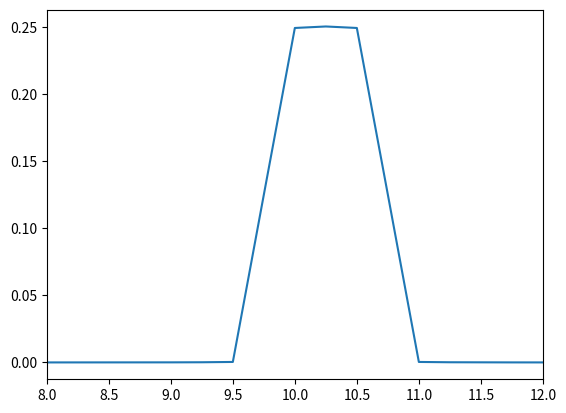

Here is the Python script that generated this plot:
import matplotlib.pyplot as plt
import numpy as np
from scipy.fft import fft
import scipy.signal.windows as win

N = 256
m = 0
f1 = 10
f2 = 10.5
A1 = 1
A2 = 1
T = 2
fe = 64

win_size = 1

#Lt = [t/fe for t in range(T*fe)]
Lt = np.arange(0, 4, 1/fe)
Lsin = [A1*np.sin(2*np.pi*f1*t) + A2*np.sin(2*np.pi*f2*t) for t in Lt]
#LsinPadded = [A1*np.sin(2*np.pi*f1*t) + A2*np.sin(2*np.pi*f2*t) for t in Lt] + [0 for i in range(m)]

Lf = [t*fe/(N) for t in range(N)]
Lf = np.arange(0, fe, fe/(N))
#LfPadded = [t*fe/(N+m) for t in range(N+m)]
Lfft = fft(Lsin*win.hann(N))
#LfftPadded = fft(LsinPadded)

#plt.subplot(211)
plt.plot(Lf, abs(Lfft/(N)))
plt.xlim(8, 12)



#N = 128

#Lf = [t*fe/(N) for t in range(N)]
#Lf = np.arange(0, fe, fe/(N))
#LfPadded = [t*fe/(N+m) for t in range(N+m)]
#Lfft = fft(Lsin)
#LfftPadded = fft(LsinPadded)


#plt.subplot(212)
#plt.plot(Lf, abs(Lfft/N))
#plt.xlim(8, 12)

plt.show()


